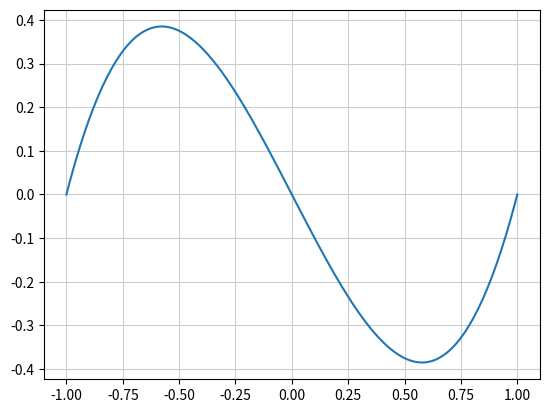

Write Python code to recreate this figure.
import matplotlib.pyplot as plt
import numpy as np # Numpy. 数値計算用のライブラリ

x = np.arange(-1.0, 1.01, 0.01) # x軸の値を代入する処理
y = x ** 3 - x # y軸の値, 三次関数（Cubic function）
"""
↓リストにしたばいい
y = []
for i in range(len(x)):
    y.append(x[i] ** 3 - x)
"""

# グラフを描画
plt.plot(x, y)
plt.grid(color='0.8')
plt.show()